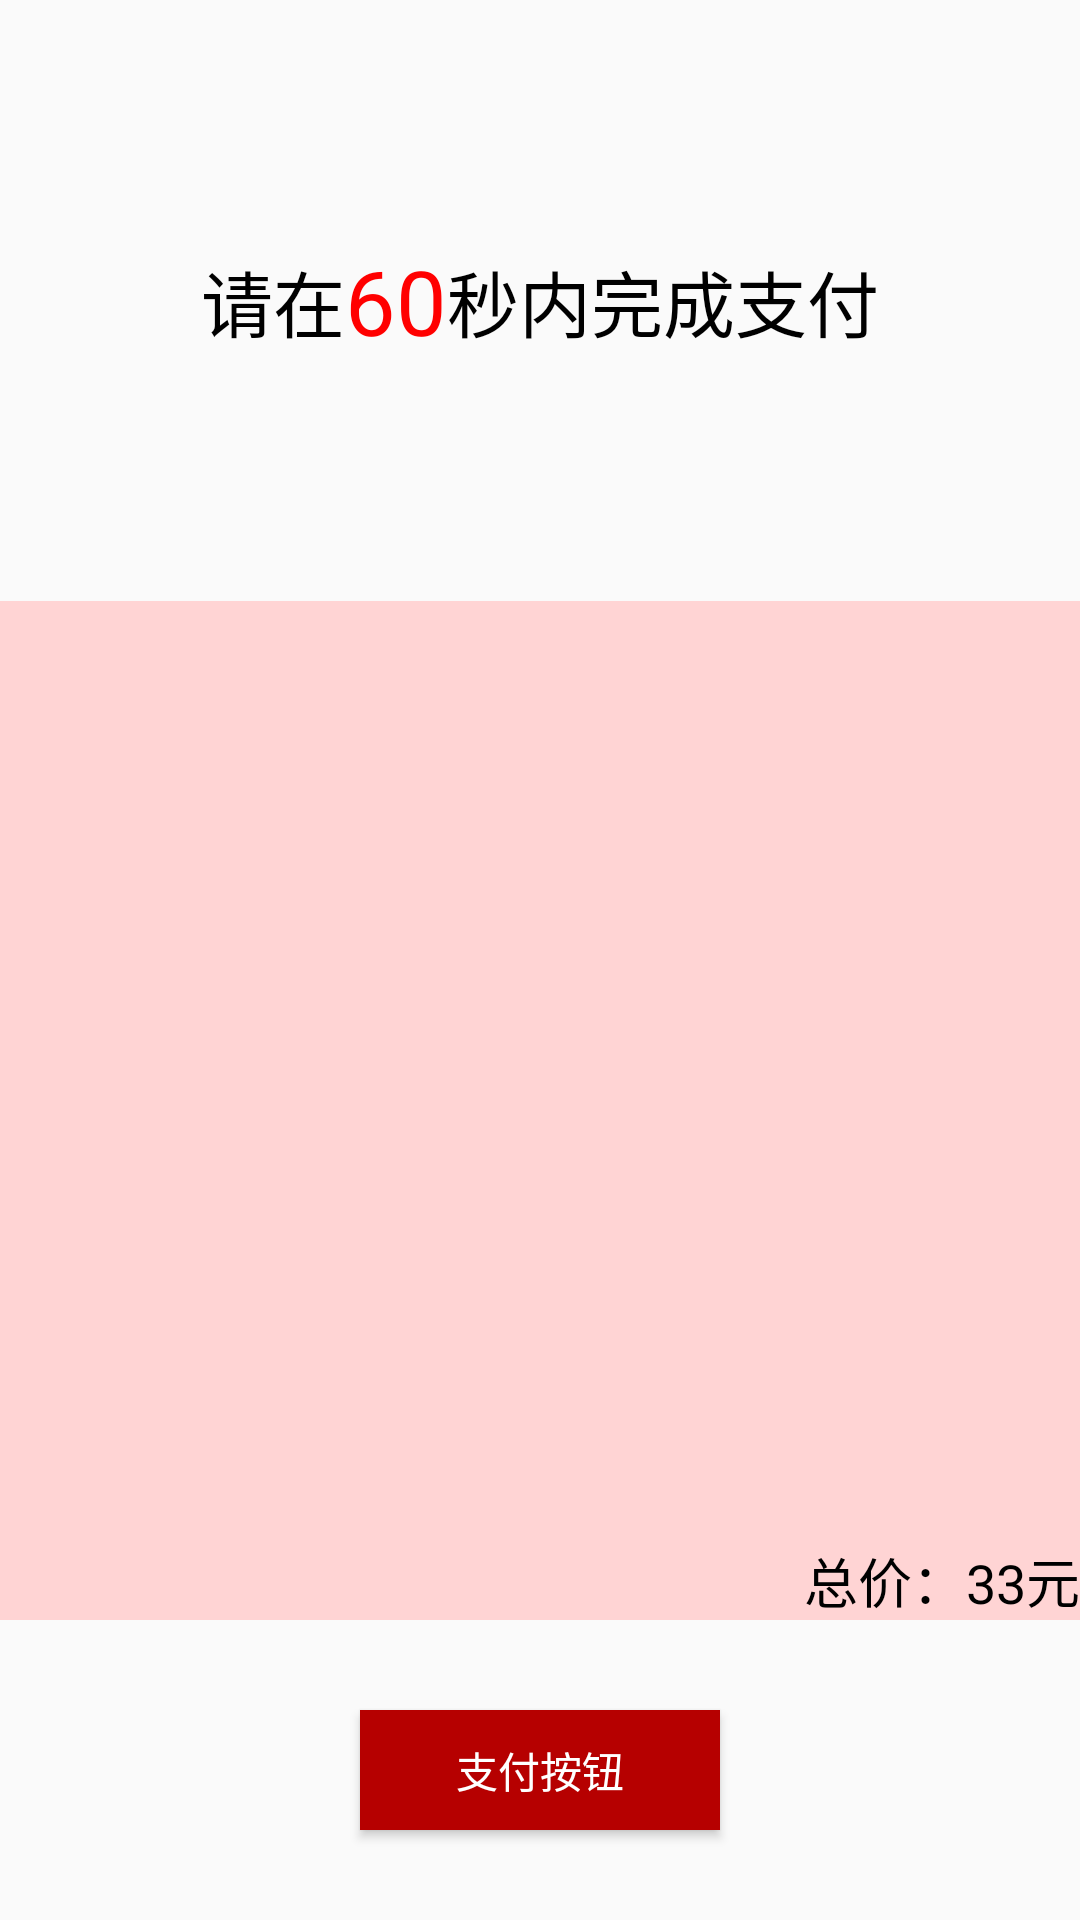

Produce the Android XML layout that renders to this screen, including the resource entries it uses.
<!-- AndroidManifest.xml: application theme AppTheme -->
<!-- res/layout/activity_main3.xml -->
<?xml version="1.0" encoding="utf-8"?>
<LinearLayout xmlns:android="http://schemas.android.com/apk/res/android"
    xmlns:app="http://schemas.android.com/apk/res-auto"
    xmlns:tools="http://schemas.android.com/tools"
    android:layout_width="match_parent"
    android:layout_height="match_parent"
    tools:context=".MainActivity3"
    android:orientation="vertical">
    <LinearLayout
        android:layout_width="match_parent"
        android:layout_height="wrap_content"
        android:orientation="horizontal"
        android:layout_marginTop="80dp"
        android:gravity="center">
        <TextView
            android:layout_width="wrap_content"
            android:layout_height="wrap_content"
            android:textColor="#000"
            android:text="请在"
            android:textSize="24dp"/>
        <TextView
            android:id="@+id/tv_dm"
            android:layout_width="wrap_content"
            android:layout_height="wrap_content"
            android:textColor="#F00"
            android:text="60"
            android:textSize="30dp"/>
        <TextView
            android:layout_width="wrap_content"
            android:layout_height="wrap_content"
            android:textColor="#000"
            android:text="秒内完成支付"
            android:textSize="24dp"/>
    </LinearLayout>
    <LinearLayout
        android:layout_width="match_parent"
        android:layout_height="0dp"
        android:layout_weight="1"
        android:layout_marginTop="80dp"
        android:orientation="vertical"
        android:background="#FFD4D4">
        <ListView
            android:id="@+id/lsit_OKcai"
            android:layout_width="match_parent"
            android:layout_height="wrap_content"
            android:layout_weight="1"/>

        <TextView
            android:id="@+id/countP"
            android:layout_width="match_parent"
            android:layout_height="wrap_content"
            android:gravity="right"
            android:text="总价：33元"
            android:textColor="#000"
            android:textSize="18dp"/>
    </LinearLayout>

    <LinearLayout
        android:layout_width="match_parent"
        android:layout_height="100dp"
        android:gravity="center"
        >
        <Button
            android:id="@+id/btn_zf"
            android:layout_width="120dp"
            android:layout_height="40dp"
            android:text="支付按钮"
            android:textColor="#fff"
            android:background="#B60000"
            />
    </LinearLayout>


</LinearLayout>
<!-- resources referenced by this layout -->
<resources>
  <style name="AppTheme" parent="Theme.AppCompat.Light.NoActionBar">
          
          <item name="colorPrimary">@color/colorPrimary</item>
          <item name="colorPrimaryDark">@color/colorPrimaryDark</item>
          <item name="colorAccent">@color/colorAccent</item>
      </style>
  <!-- not gathered from this repository: default colours our renderer supplied (Android Studio template values) -->
  <color name="colorPrimary">#FF6200EE</color>
  <color name="colorPrimaryDark">#FF3700B3</color>
  <color name="colorAccent">#FF03DAC5</color>
</resources>
